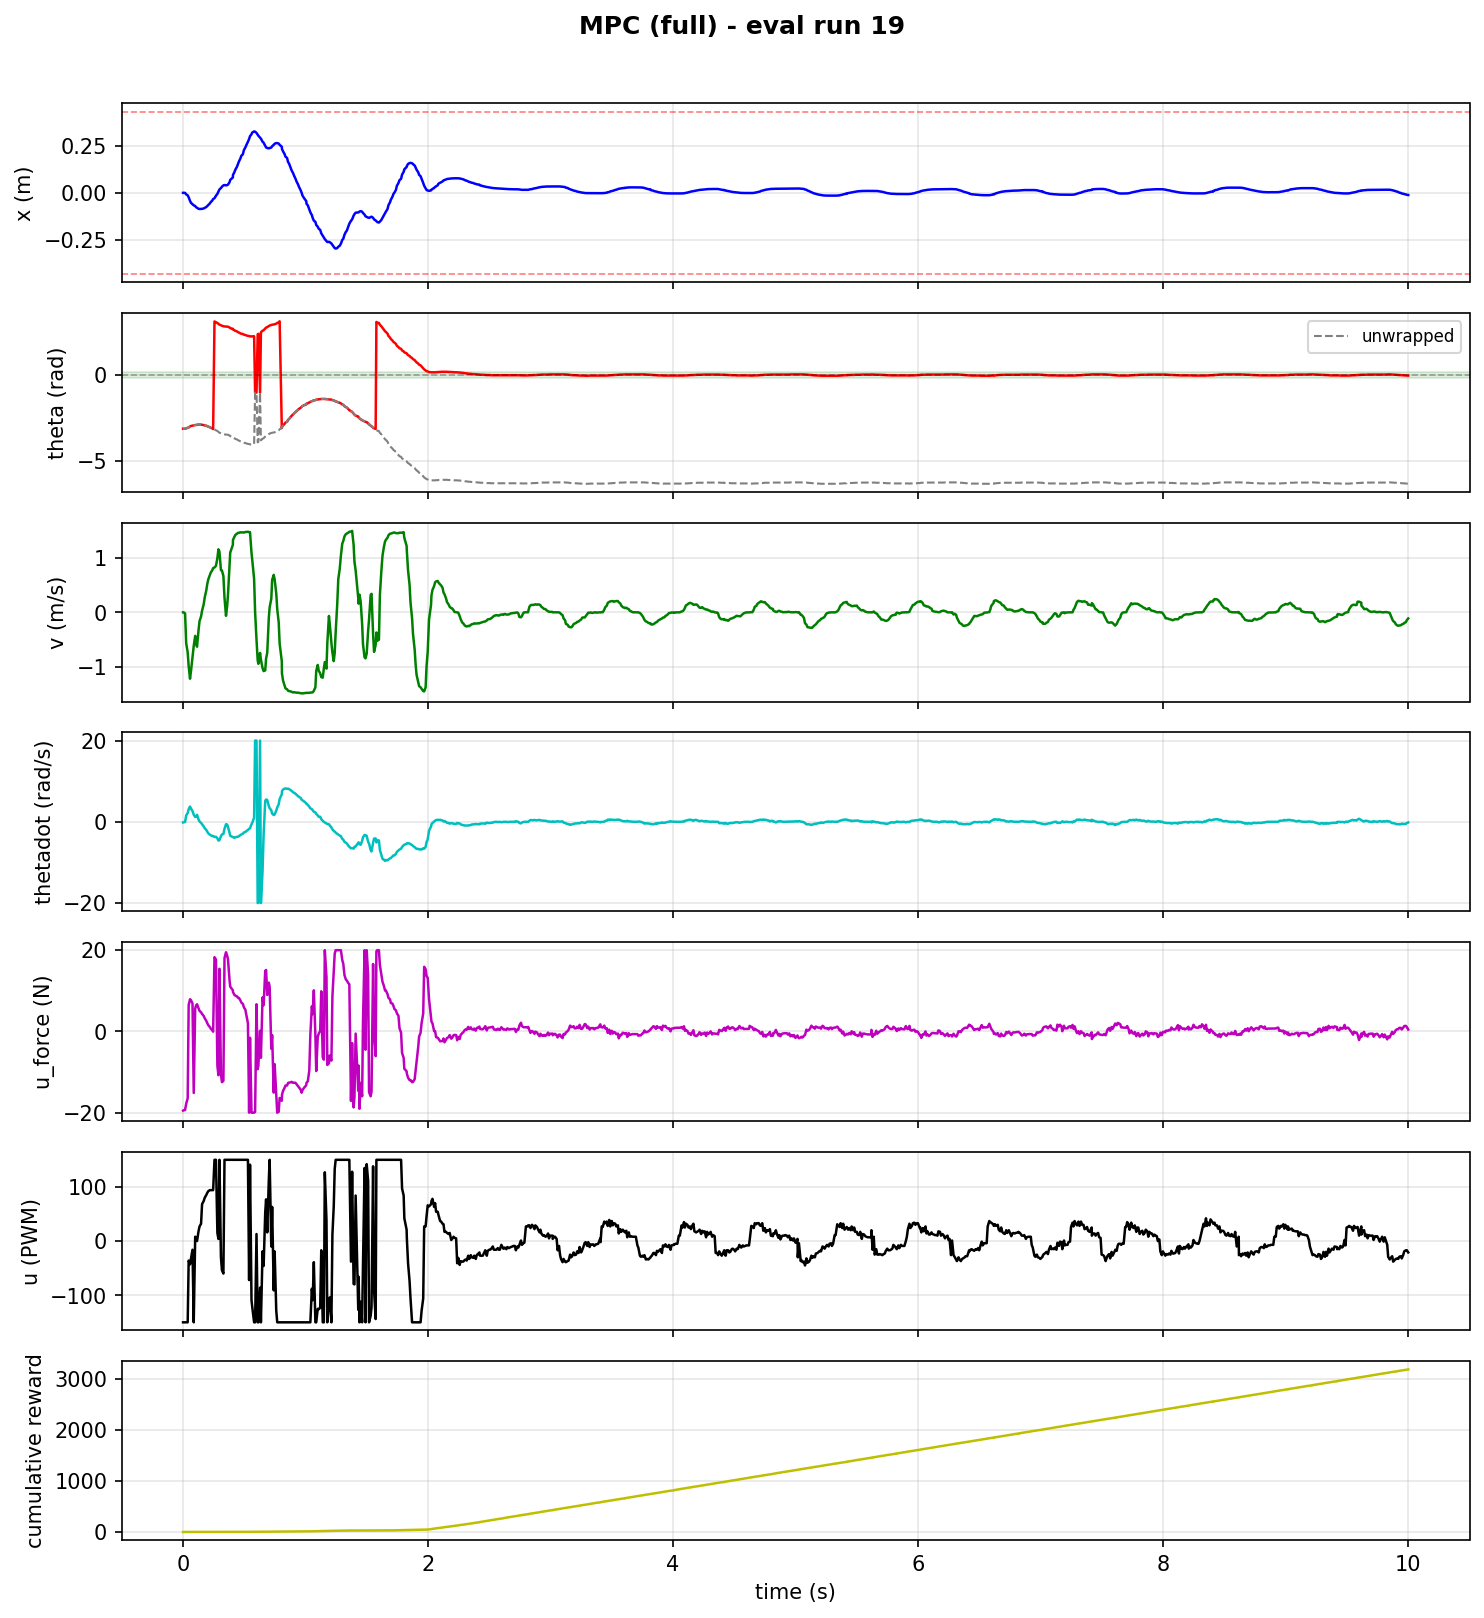

Values plotted in this chart, from the file beside it:
step, time_s, x_counts, x_m, theta_rad, theta_unwrapped, v_counts_s, v_m_s, thetadot_rad_s, tripped, u_force_N, u_pwm, reward, cum_reward, upright, stabilized, solve_success, solve_retry, solve_time_ms, host_solve_ms
1, 0.001689, 8.0, 0.0003125, -3.12, -3.12, 0.0, 0.0, -0.16, 0, -19.49, -150, 0.0001166, 0.0001166, 0, 0, 1.0, 0.0, 0.8137, 1.436
2, 0.006562, 8.0, 0.0003125, -3.12, -3.12, 0.0, 0.0, -0.117, 0, -19.43, -150, 0.0001166, 0.0002331, 0, 0, 0.0, 1.0, 1.803, 2.275
3, 0.01816, 3.0, 0.0001172, -3.12, -3.12, -500.0, -0.01953, -0.058, 0, -19.34, -150, 0.0004324, 0.0006655, 0, 0, 1.0, 0.0, 0.8345, 1.543
4, 0.02745, -212.0, -0.008281, -3.1, -3.1, -14638, -0.5718, 1.565, 0, -17.79, -150, 0.0009481, 0.001614, 0, 0, 0.0, 1.0, 1.975, 2.464
5, 0.03954, -327.0, -0.01277, -3.08, -3.08, -18819, -0.7351, 2.163, 0, -16.47, -150, 0.002096, 0.003709, 0, 0, 0.0, 1.0, 1.846, 2.371
6, 0.04755, -602.0, -0.02352, -3.05, -3.05, -25305, -0.9885, 3.072, 0, 6.527, -36, 0.005734, 0.009444, 0, 0, 1.0, 1.0, 1.632, 2.213
7, 0.05854, -1078, -0.04211, -2.99, -2.99, -31213, -1.219, 3.759, 0, 7.924, -43, 0.008221, 0.01766, 0, 0, 1.0, 0.0, 0.4917, 0.9515
8, 0.06665, -1349, -0.0527, -2.96, -2.96, -27503, -1.074, 3.241, 0, 7.661, -32, 0.01013, 0.02779, 0, 0, 1.0, 0.0, 0.4845, 0.9204
9, 0.07882, -1542, -0.06023, -2.94, -2.94, -21126, -0.8252, 2.651, 0, 6.896, -16, 0.01223, 0.04002, 0, 0, 1.0, 0.0, 0.4554, 0.9022
10, 0.08886, -1686, -0.06586, -2.92, -2.92, -15831, -0.6184, 1.737, 0, -15.15, -150, 0.01335, 0.05337, 0, 0, 0.0, 1.0, 2.004, 2.544
11, 0.1008, -1784, -0.06969, -2.91, -2.91, -11058, -0.432, 1.201, 0, 5.649, 8, 0.01452, 0.06789, 0, 0, 1.0, 1.0, 1.83, 2.312
12, 0.1076, -1935, -0.07559, -2.9, -2.9, -14714, -0.5748, 1.297, 0, 6.388, 2, 0.01574, 0.08363, 0, 0, 1.0, 0.0, 0.4397, 0.8269
13, 0.1159, -2023, -0.07902, -2.89, -2.89, -16157, -0.6311, 1.722, 0, 6.685, 0, 0.01701, 0.1006, 0, 0, 1.0, 0.0, 0.5358, 0.9536
14, 0.1279, -2151, -0.08402, -2.88, -2.88, -8495, -0.3318, 0.599, 0, 5.679, 18, 0.01701, 0.1176, 0, 0, 1.0, 0.0, 0.3856, 0.7435
15, 0.1363, -2179, -0.08512, -2.88, -2.88, -4074, -0.1591, 0.073, 0, 5.042, 27, 0.01701, 0.1347, 0, 0, 1.0, 0.0, 0.561, 0.9495
16, 0.1487, -2178, -0.08508, -2.88, -2.88, -1937, -0.07566, -0.27, 0, 4.723, 32, 0.01574, 0.1504, 0, 0, 1.0, 0.0, 0.5633, 1.019
17, 0.1568, -2163, -0.08449, -2.89, -2.89, 766.0, 0.02992, -0.604, 0, 4.303, 68, 0.01335, 0.1637, 0, 0, 1.0, 0.0, 0.5085, 0.9046
18, 0.1703, -2105, -0.08223, -2.91, -2.91, 3796, 0.1483, -1.149, 0, 3.801, 74, 0.01115, 0.1749, 0, 0, 1.0, 0.0, 0.7587, 1.561
19, 0.1787, -2026, -0.07914, -2.93, -2.93, 7099, 0.2773, -1.591, 0, 3.227, 80, 0.009149, 0.184, 0, 0, 1.0, 0.0, 0.8367, 1.665
20, 0.1912, -1915, -0.0748, -2.95, -2.95, 10275, 0.4014, -2.008, 0, 2.636, 85, 0.007343, 0.1914, 0, 0, 1.0, 0.0, 0.8674, 1.937
21, 0.1993, -1774, -0.0693, -2.97, -2.97, 13319, 0.5203, -2.42, 0, 2.032, 89, 0.005004, 0.1964, 0, 0, 1.0, 0.0, 0.6248, 1.434
22, 0.2072, -1615, -0.06309, -3.0, -3.0, 15430, 0.6027, -2.829, 0, 1.56, 92, 0.00311, 0.1995, 0, 0, 1.0, 0.0, 0.834, 1.633
23, 0.22, -1436, -0.05609, -3.03, -3.03, 17357, 0.678, -3.162, 0, 1.09, 94, 0.001281, 0.2008, 0, 0, 1.0, 0.0, 0.7508, 1.865
24, 0.2279, -1245, -0.04863, -3.07, -3.07, 18689, 0.73, -3.321, 0, 0.6952, 94, 0.0004324, 0.2012, 0, 0, 1.0, 0.0, 0.7635, 1.554
25, 0.2402, -1043, -0.04074, -3.1, -3.1, 19822, 0.7743, -3.515, 0, 0.3158, 94, 6.341362296328232e-07, 0.2012, 0, 0, 1.0, 0.0, 0.7819, 1.926
26, 0.2472, -832.0, -0.0325, -3.14, -3.14, 20806, 0.8127, -3.486, 0, -0.05807, 94, 0.0001166, 0.2013, 0, 0, 1.0, 0.0, 0.5868, 1.078
27, 0.2583, -725.0, -0.02832, 3.12, -3.163, 21103, 0.8243, -3.737, 0, 18.28, 150, 0.001281, 0.2026, 0, 0, 0.0, 1.0, 2.429, 3.384
28, 0.2702, -395.0, -0.01543, 3.07, -3.213, 21813, 0.8521, -3.689, 0, 17.69, 150, 0.00311, 0.2057, 0, 0, 0.0, 1.0, 1.7, 2.584
29, 0.2819, -131.0, -0.005117, 3.03, -3.253, 25503, 0.9962, -4.067, 0, -8.452, 15, 0.006514, 0.2122, 0, 0, 0.0, 1.0, 1.875, 2.731
30, 0.2904, 177.0, 0.006914, 2.98, -3.303, 29626, 1.157, -4.622, 0, -10.78, 4, 0.01115, 0.2234, 0, 0, 0.0, 1.0, 2.054, 2.923
31, 0.2987, 470.0, 0.01836, 2.93, -3.353, 28556, 1.115, -4.53, 0, 15.41, 150, 0.01452, 0.2379, 0, 0, 0.0, 1.0, 1.822, 2.699
32, 0.3108, 649.0, 0.02535, 2.9, -3.383, 19839, 0.775, -3.587, 0, -10.49, -30, 0.01833, 0.2562, 0, 0, 0.0, 1.0, 1.931, 2.829
33, 0.3191, 839.0, 0.03277, 2.87, -3.413, 19660, 0.768, -3.121, 0, -12.48, -54, 0.02257, 0.2788, 0, 0, 0.0, 1.0, 1.702, 2.569
34, 0.331, 1016, 0.03969, 2.84, -3.443, 17115, 0.6686, -3.005, 0, -12.16, -60, 0.02408, 0.3029, 0, 0, 0.0, 1.0, 1.658, 2.525
35, 0.3399, 1061, 0.04145, 2.83, -3.453, 6879, 0.2687, -1.748, 0, 18.07, 150, 0.02563, 0.3285, 0, 0, 0.0, 1.0, 2.178, 3.073
36, 0.3522, 1021, 0.03988, 2.82, -3.463, -1630, -0.06367, -0.59, 0, 19.5, 150, 0.02563, 0.3542, 0, 0, 0.0, 1.0, 2.624, 3.497
37, 0.3616, 1048, 0.04094, 2.82, -3.463, 2892, 0.113, -0.685, 0, 18.69, 150, 0.02724, 0.3814, 0, 0, 0.0, 1.0, 2.705, 3.826
38, 0.3685, 1117, 0.04363, 2.81, -3.473, 8346, 0.326, -1.263, 0, 17.7, 150, 0.03412, 0.4155, 0, 0, 0.0, 1.0, 3.03, 3.506
39, 0.3814, 1459, 0.05699, 2.77, -3.513, 22193, 0.8669, -2.727, 0, 12.51, 150, 0.04176, 0.4573, 0, 0, 0.0, 1.0, 2.299, 3.582
40, 0.3866, 1757, 0.06863, 2.73, -3.553, 28098, 1.098, -3.443, 0, 11.03, 150, 0.05012, 0.5074, 0, 0, 1.0, 0.0, 0.6679, 1.164
41, 0.4082, 2084, 0.08141, 2.69, -3.593, 31725, 1.239, -3.775, 0, 10.11, 150, 0.05921, 0.5666, 0, 0, 1.0, 0.0, 0.6371, 1.459
42, 0.4092, 2430, 0.09492, 2.65, -3.633, 34031, 1.329, -3.782, 0, 9.694, 150, 0.069, 0.6356, 0, 0, 1.0, 0.0, 0.4986, 0.7778
43, 0.4203, 2789, 0.1089, 2.61, -3.673, 35458, 1.385, -3.937, 0, 9.027, 150, 0.07948, 0.7151, 0, 0, 1.0, 0.0, 0.7843, 1.603
44, 0.4289, 3156, 0.1233, 2.57, -3.713, 36414, 1.422, -3.822, 0, 8.791, 150, 0.08778, 0.8029, 0, 0, 1.0, 0.0, 0.8032, 1.596
45, 0.4412, 3527, 0.1378, 2.54, -3.743, 36954, 1.444, -3.717, 0, 8.633, 150, 0.09943, 0.9023, 0, 0, 1.0, 0.0, 0.8234, 1.904
46, 0.4498, 3901, 0.1524, 2.5, -3.783, 37338, 1.459, -3.69, 0, 8.274, 150, 0.1086, 1.011, 0, 0, 0.0, 1.0, 1.851, 2.717
47, 0.4584, 4275, 0.167, 2.47, -3.813, 37385, 1.46, -3.53, 0, 8.233, 150, 0.1213, 1.132, 0, 0, 0.0, 1.0, 1.83, 2.687
48, 0.4697, 4652, 0.1817, 2.43, -3.853, 37646, 1.471, -3.26, 0, 7.647, 150, 0.1313, 1.264, 0, 0, 1.0, 0.0, 0.5604, 1.594
49, 0.4776, 5028, 0.1964, 2.4, -3.883, 37562, 1.467, -3.116, 0, 7.09, 150, 0.1347, 1.398, 0, 0, 1.0, 0.0, 0.7266, 1.524
50, 0.4894, 5216, 0.2038, 2.39, -3.893, 37581, 1.468, -2.939, 0, 6.798, 150, 0.1486, 1.547, 0, 0, 1.0, 0.0, 0.8227, 1.608
51, 0.4981, 5782, 0.2259, 2.35, -3.933, 37498, 1.465, -2.63, 0, 5.951, 150, 0.1558, 1.703, 0, 0, 1.0, 0.0, 0.8558, 1.779
52, 0.5103, 6161, 0.2407, 2.33, -3.953, 37774, 1.476, -2.498, 0, 5.329, 150, 0.1669, 1.87, 0, 0, 1.0, 0.0, 0.6895, 1.523
53, 0.5202, 6539, 0.2554, 2.3, -3.983, 37794, 1.476, -2.235, 0, 3.773, 150, 0.1744, 2.044, 0, 0, 0.0, 1.0, 2.226, 3.107
54, 0.5311, 6918, 0.2702, 2.28, -4.003, 37898, 1.48, -2.016, 0, 2.014, 150, 0.1782, 2.222, 0, 0, 1.0, 0.0, 1.197, 2.057
55, 0.5408, 7294, 0.2849, 2.27, -4.013, 37675, 1.472, -1.731, 0, -20.0, -72, 0.1859, 2.408, 0, 0, 0.0, 1.0, 2.643, 3.489
56, 0.5481, 7671, 0.2996, 2.25, -4.033, 37719, 1.473, -1.583, 0, -1.553, 141, 0.1859, 2.594, 0, 0, 0.0, 1.0, 2.527, 2.997
57, 0.5603, 7939, 0.3101, 2.25, -4.033, 27980, 1.093, -0.626, 0, -20.0, -109, 0.1859, 2.78, 0, 0, 1.0, 0.0, 1.034, 2.054
58, 0.5666, 8172, 0.3192, 2.25, -4.033, 24545, 0.9588, -0.233, 0, -20.0, -122, 0.182, 2.962, 0, 0, 1.0, 0.0, 0.4326, 1.034
59, 0.5815, 8322, 0.3251, 2.26, -4.023, 15736, 0.6147, 1.015, 0, -20.0, -150, 0.6706, 3.632, 0, 0, 0.0, 1.0, 2.398, 3.526
60, 0.5897, 8281, 0.3235, -1.02, -1.02, 134.0, 0.005234, 20.0, 0, -19.81, -150, 0.6706, 4.303, 0, 0, 0.0, 1.0, 2.887, 3.631
... 983 more rows
